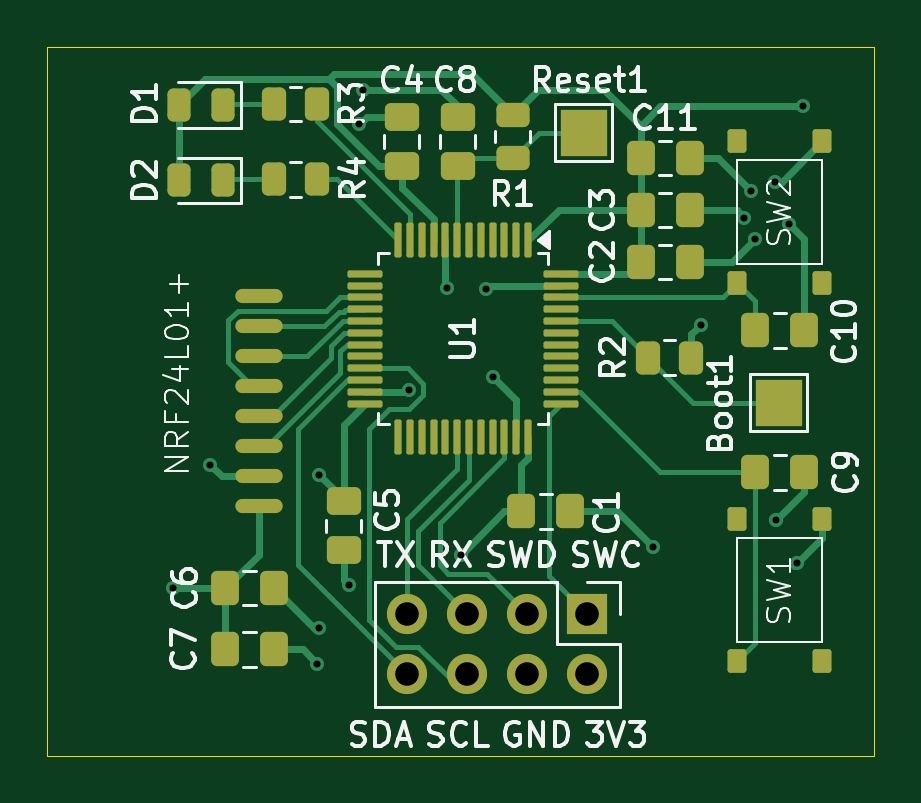
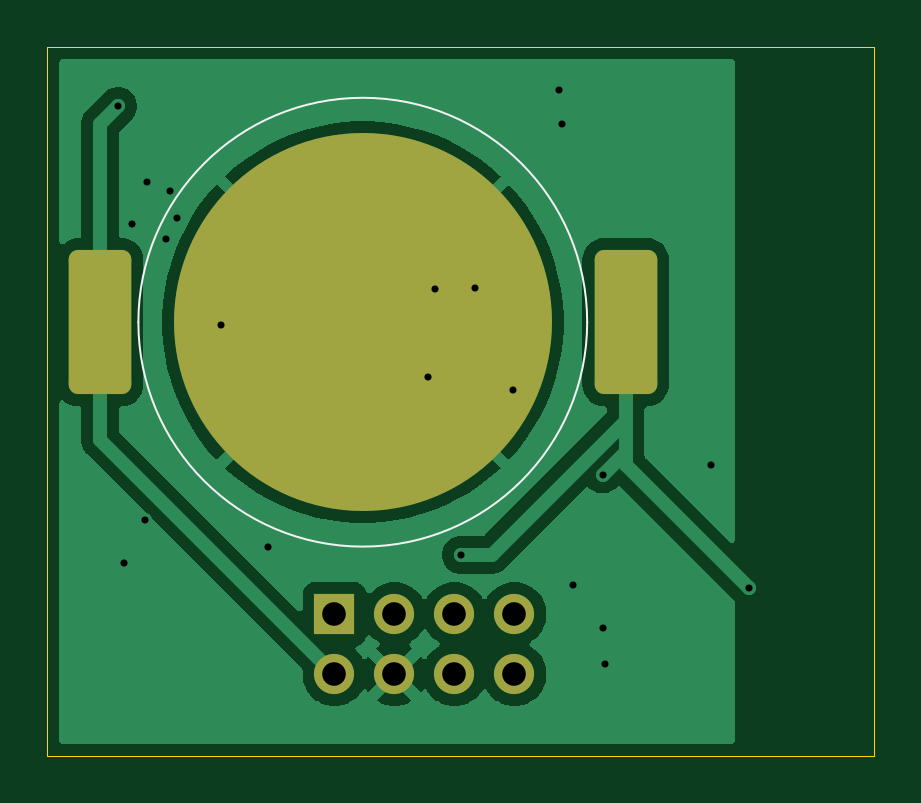
Circuit board: 11 layer files. Board 35.0 x 30.0 mm.
- bottom_copper: remote-B_Cu.gbr (24004 bytes)
- bottom_mask: remote-B_Mask.gbr (1512 bytes)
- paste: remote-B_Paste.gbr (1225 bytes)
- bottom_silk: remote-B_Silkscreen.gbr (647 bytes)
- outline: remote-Edge_Cuts.gbr (609 bytes)
- top_copper: remote-F_Cu.gbr (19739 bytes)
- top_mask: remote-F_Mask.gbr (5506 bytes)
- paste: remote-F_Paste.gbr (5088 bytes)
- top_silk: remote-F_Silkscreen.gbr (51646 bytes)
- drill: remote-NPTH.drl (269 bytes)
- drill: remote-PTH.drl (859 bytes)

=== bottom_copper: remote-B_Cu.gbr (24004 bytes, source omitted) ===
=== bottom_mask: remote-B_Mask.gbr (1512 bytes, source withheld) ===
=== paste: remote-B_Paste.gbr (1225 bytes, source withheld) ===
=== bottom_silk: remote-B_Silkscreen.gbr ===
%TF.GenerationSoftware,KiCad,Pcbnew,9.0.1*%
%TF.CreationDate,2025-08-08T13:51:02+02:00*%
%TF.ProjectId,remote,72656d6f-7465-42e6-9b69-6361645f7063,rev?*%
%TF.SameCoordinates,Original*%
%TF.FileFunction,Legend,Bot*%
%TF.FilePolarity,Positive*%
%FSLAX46Y46*%
G04 Gerber Fmt 4.6, Leading zero omitted, Abs format (unit mm)*
G04 Created by KiCad (PCBNEW 9.0.1) date 2025-08-08 13:51:02*
%MOMM*%
%LPD*%
G01*
G04 APERTURE LIST*
%ADD10C,0.100000*%
G04 APERTURE END LIST*
D10*
%TO.C,BT1*%
X131150000Y-111650000D02*
G75*
G02*
X112150000Y-111650000I-9500000J0D01*
G01*
X112150000Y-111650000D02*
G75*
G02*
X131150000Y-111650000I9500000J0D01*
G01*
%TD*%
M02*

=== outline: remote-Edge_Cuts.gbr ===
%TF.GenerationSoftware,KiCad,Pcbnew,9.0.1*%
%TF.CreationDate,2025-08-08T13:51:03+02:00*%
%TF.ProjectId,remote,72656d6f-7465-42e6-9b69-6361645f7063,rev?*%
%TF.SameCoordinates,Original*%
%TF.FileFunction,Profile,NP*%
%FSLAX46Y46*%
G04 Gerber Fmt 4.6, Leading zero omitted, Abs format (unit mm)*
G04 Created by KiCad (PCBNEW 9.0.1) date 2025-08-08 13:51:03*
%MOMM*%
%LPD*%
G01*
G04 APERTURE LIST*
%TA.AperFunction,Profile*%
%ADD10C,0.050000*%
%TD*%
G04 APERTURE END LIST*
D10*
X100000000Y-100000000D02*
X135000000Y-100000000D01*
X135000000Y-130000000D01*
X100000000Y-130000000D01*
X100000000Y-100000000D01*
M02*

=== top_copper: remote-F_Cu.gbr (19739 bytes, source omitted) ===
=== top_mask: remote-F_Mask.gbr ===
%TF.GenerationSoftware,KiCad,Pcbnew,9.0.1*%
%TF.CreationDate,2025-08-08T13:51:02+02:00*%
%TF.ProjectId,remote,72656d6f-7465-42e6-9b69-6361645f7063,rev?*%
%TF.SameCoordinates,Original*%
%TF.FileFunction,Soldermask,Top*%
%TF.FilePolarity,Negative*%
%FSLAX46Y46*%
G04 Gerber Fmt 4.6, Leading zero omitted, Abs format (unit mm)*
G04 Created by KiCad (PCBNEW 9.0.1) date 2025-08-08 13:51:02*
%MOMM*%
%LPD*%
G01*
G04 APERTURE LIST*
G04 Aperture macros list*
%AMRoundRect*
0 Rectangle with rounded corners*
0 $1 Rounding radius*
0 $2 $3 $4 $5 $6 $7 $8 $9 X,Y pos of 4 corners*
0 Add a 4 corners polygon primitive as box body*
4,1,4,$2,$3,$4,$5,$6,$7,$8,$9,$2,$3,0*
0 Add four circle primitives for the rounded corners*
1,1,$1+$1,$2,$3*
1,1,$1+$1,$4,$5*
1,1,$1+$1,$6,$7*
1,1,$1+$1,$8,$9*
0 Add four rect primitives between the rounded corners*
20,1,$1+$1,$2,$3,$4,$5,0*
20,1,$1+$1,$4,$5,$6,$7,0*
20,1,$1+$1,$6,$7,$8,$9,0*
20,1,$1+$1,$8,$9,$2,$3,0*%
G04 Aperture macros list end*
%ADD10RoundRect,0.250000X-0.262500X-0.450000X0.262500X-0.450000X0.262500X0.450000X-0.262500X0.450000X0*%
%ADD11RoundRect,0.243750X0.243750X0.456250X-0.243750X0.456250X-0.243750X-0.456250X0.243750X-0.456250X0*%
%ADD12RoundRect,0.250000X0.475000X-0.337500X0.475000X0.337500X-0.475000X0.337500X-0.475000X-0.337500X0*%
%ADD13RoundRect,0.250000X-0.337500X-0.475000X0.337500X-0.475000X0.337500X0.475000X-0.337500X0.475000X0*%
%ADD14R,2.000000X2.000000*%
%ADD15RoundRect,0.250000X0.337500X0.475000X-0.337500X0.475000X-0.337500X-0.475000X0.337500X-0.475000X0*%
%ADD16R,1.700000X1.700000*%
%ADD17C,1.700000*%
%ADD18RoundRect,0.075000X-0.075000X0.662500X-0.075000X-0.662500X0.075000X-0.662500X0.075000X0.662500X0*%
%ADD19RoundRect,0.075000X-0.662500X0.075000X-0.662500X-0.075000X0.662500X-0.075000X0.662500X0.075000X0*%
%ADD20O,2.000000X0.600000*%
%ADD21RoundRect,0.250000X-0.475000X0.337500X-0.475000X-0.337500X0.475000X-0.337500X0.475000X0.337500X0*%
%ADD22RoundRect,0.120000X0.280000X-0.380000X0.280000X0.380000X-0.280000X0.380000X-0.280000X-0.380000X0*%
%ADD23RoundRect,0.250000X-0.450000X0.262500X-0.450000X-0.262500X0.450000X-0.262500X0.450000X0.262500X0*%
G04 APERTURE END LIST*
D10*
%TO.C,R2*%
X125437500Y-113150000D03*
X127262500Y-113150000D03*
%TD*%
D11*
%TO.C,D1*%
X107450000Y-102460000D03*
X105575000Y-102460000D03*
%TD*%
D10*
%TO.C,R4*%
X109575000Y-105600000D03*
X111400000Y-105600000D03*
%TD*%
D12*
%TO.C,C8*%
X117365000Y-105037500D03*
X117365000Y-102962500D03*
%TD*%
D13*
%TO.C,C7*%
X107525000Y-125500000D03*
X109600000Y-125500000D03*
%TD*%
D11*
%TO.C,D2*%
X107450000Y-105645000D03*
X105575000Y-105645000D03*
%TD*%
D10*
%TO.C,R3*%
X109575000Y-102415000D03*
X111400000Y-102415000D03*
%TD*%
D14*
%TO.C,Reset1*%
X122700000Y-103620000D03*
%TD*%
D15*
%TO.C,C9*%
X132037500Y-118000000D03*
X129962500Y-118000000D03*
%TD*%
D16*
%TO.C,J1*%
X122850000Y-124010000D03*
D17*
X122850000Y-126550000D03*
X120310000Y-124010000D03*
X120310000Y-126550000D03*
X117770000Y-124010000D03*
X117770000Y-126550000D03*
X115230000Y-124010000D03*
X115230000Y-126550000D03*
%TD*%
D12*
%TO.C,C4*%
X115000000Y-105037500D03*
X115000000Y-102962500D03*
%TD*%
D13*
%TO.C,C3*%
X125112500Y-106900000D03*
X127187500Y-106900000D03*
%TD*%
D14*
%TO.C,Boot1*%
X130950000Y-115050000D03*
%TD*%
D18*
%TO.C,U1*%
X120350000Y-108187500D03*
X119850000Y-108187500D03*
X119350000Y-108187500D03*
X118850000Y-108187500D03*
X118350000Y-108187500D03*
X117850000Y-108187500D03*
X117350000Y-108187500D03*
X116850000Y-108187500D03*
X116350000Y-108187500D03*
X115850000Y-108187500D03*
X115350000Y-108187500D03*
X114850000Y-108187500D03*
D19*
X113437500Y-109600000D03*
X113437500Y-110100000D03*
X113437500Y-110600000D03*
X113437500Y-111100000D03*
X113437500Y-111600000D03*
X113437500Y-112100000D03*
X113437500Y-112600000D03*
X113437500Y-113100000D03*
X113437500Y-113600000D03*
X113437500Y-114100000D03*
X113437500Y-114600000D03*
X113437500Y-115100000D03*
D18*
X114850000Y-116512500D03*
X115350000Y-116512500D03*
X115850000Y-116512500D03*
X116350000Y-116512500D03*
X116850000Y-116512500D03*
X117350000Y-116512500D03*
X117850000Y-116512500D03*
X118350000Y-116512500D03*
X118850000Y-116512500D03*
X119350000Y-116512500D03*
X119850000Y-116512500D03*
X120350000Y-116512500D03*
D19*
X121762500Y-115100000D03*
X121762500Y-114600000D03*
X121762500Y-114100000D03*
X121762500Y-113600000D03*
X121762500Y-113100000D03*
X121762500Y-112600000D03*
X121762500Y-112100000D03*
X121762500Y-111600000D03*
X121762500Y-111100000D03*
X121762500Y-110600000D03*
X121762500Y-110100000D03*
X121762500Y-109600000D03*
%TD*%
D20*
%TO.C,NRF1*%
X108937500Y-119445000D03*
X108937500Y-118175000D03*
X108937500Y-116905000D03*
X108937500Y-115635000D03*
X108937500Y-114365000D03*
X108937500Y-113095000D03*
X108937500Y-111825000D03*
X108937500Y-110555000D03*
%TD*%
D13*
%TO.C,C6*%
X107525000Y-122900000D03*
X109600000Y-122900000D03*
%TD*%
D21*
%TO.C,C5*%
X112550000Y-119237500D03*
X112550000Y-121312500D03*
%TD*%
D22*
%TO.C,SW1*%
X129200000Y-126000000D03*
X132800000Y-120000000D03*
X132800000Y-126000000D03*
X129200000Y-120000000D03*
%TD*%
D23*
%TO.C,R1*%
X119700000Y-102887500D03*
X119700000Y-104712500D03*
%TD*%
D13*
%TO.C,C2*%
X125112500Y-109100000D03*
X127187500Y-109100000D03*
%TD*%
%TO.C,C10*%
X129962500Y-112000000D03*
X132037500Y-112000000D03*
%TD*%
%TO.C,C11*%
X125112500Y-104700000D03*
X127187500Y-104700000D03*
%TD*%
%TO.C,C1*%
X120062500Y-119650000D03*
X122137500Y-119650000D03*
%TD*%
D22*
%TO.C,SW2*%
X129200000Y-110000000D03*
X132800000Y-104000000D03*
X132800000Y-110000000D03*
X129200000Y-104000000D03*
%TD*%
M02*

=== paste: remote-F_Paste.gbr ===
%TF.GenerationSoftware,KiCad,Pcbnew,9.0.1*%
%TF.CreationDate,2025-08-08T13:51:02+02:00*%
%TF.ProjectId,remote,72656d6f-7465-42e6-9b69-6361645f7063,rev?*%
%TF.SameCoordinates,Original*%
%TF.FileFunction,Paste,Top*%
%TF.FilePolarity,Positive*%
%FSLAX46Y46*%
G04 Gerber Fmt 4.6, Leading zero omitted, Abs format (unit mm)*
G04 Created by KiCad (PCBNEW 9.0.1) date 2025-08-08 13:51:02*
%MOMM*%
%LPD*%
G01*
G04 APERTURE LIST*
G04 Aperture macros list*
%AMRoundRect*
0 Rectangle with rounded corners*
0 $1 Rounding radius*
0 $2 $3 $4 $5 $6 $7 $8 $9 X,Y pos of 4 corners*
0 Add a 4 corners polygon primitive as box body*
4,1,4,$2,$3,$4,$5,$6,$7,$8,$9,$2,$3,0*
0 Add four circle primitives for the rounded corners*
1,1,$1+$1,$2,$3*
1,1,$1+$1,$4,$5*
1,1,$1+$1,$6,$7*
1,1,$1+$1,$8,$9*
0 Add four rect primitives between the rounded corners*
20,1,$1+$1,$2,$3,$4,$5,0*
20,1,$1+$1,$4,$5,$6,$7,0*
20,1,$1+$1,$6,$7,$8,$9,0*
20,1,$1+$1,$8,$9,$2,$3,0*%
G04 Aperture macros list end*
%ADD10RoundRect,0.250000X-0.262500X-0.450000X0.262500X-0.450000X0.262500X0.450000X-0.262500X0.450000X0*%
%ADD11RoundRect,0.243750X0.243750X0.456250X-0.243750X0.456250X-0.243750X-0.456250X0.243750X-0.456250X0*%
%ADD12RoundRect,0.250000X0.475000X-0.337500X0.475000X0.337500X-0.475000X0.337500X-0.475000X-0.337500X0*%
%ADD13RoundRect,0.250000X-0.337500X-0.475000X0.337500X-0.475000X0.337500X0.475000X-0.337500X0.475000X0*%
%ADD14RoundRect,0.250000X0.337500X0.475000X-0.337500X0.475000X-0.337500X-0.475000X0.337500X-0.475000X0*%
%ADD15RoundRect,0.075000X-0.075000X0.662500X-0.075000X-0.662500X0.075000X-0.662500X0.075000X0.662500X0*%
%ADD16RoundRect,0.075000X-0.662500X0.075000X-0.662500X-0.075000X0.662500X-0.075000X0.662500X0.075000X0*%
%ADD17O,2.000000X0.600000*%
%ADD18RoundRect,0.250000X-0.475000X0.337500X-0.475000X-0.337500X0.475000X-0.337500X0.475000X0.337500X0*%
%ADD19RoundRect,0.120000X0.280000X-0.380000X0.280000X0.380000X-0.280000X0.380000X-0.280000X-0.380000X0*%
%ADD20RoundRect,0.250000X-0.450000X0.262500X-0.450000X-0.262500X0.450000X-0.262500X0.450000X0.262500X0*%
G04 APERTURE END LIST*
D10*
%TO.C,R2*%
X125437500Y-113150000D03*
X127262500Y-113150000D03*
%TD*%
D11*
%TO.C,D1*%
X107450000Y-102460000D03*
X105575000Y-102460000D03*
%TD*%
D10*
%TO.C,R4*%
X109575000Y-105600000D03*
X111400000Y-105600000D03*
%TD*%
D12*
%TO.C,C8*%
X117365000Y-105037500D03*
X117365000Y-102962500D03*
%TD*%
D13*
%TO.C,C7*%
X107525000Y-125500000D03*
X109600000Y-125500000D03*
%TD*%
D11*
%TO.C,D2*%
X107450000Y-105645000D03*
X105575000Y-105645000D03*
%TD*%
D10*
%TO.C,R3*%
X109575000Y-102415000D03*
X111400000Y-102415000D03*
%TD*%
D14*
%TO.C,C9*%
X132037500Y-118000000D03*
X129962500Y-118000000D03*
%TD*%
D12*
%TO.C,C4*%
X115000000Y-105037500D03*
X115000000Y-102962500D03*
%TD*%
D13*
%TO.C,C3*%
X125112500Y-106900000D03*
X127187500Y-106900000D03*
%TD*%
D15*
%TO.C,U1*%
X120350000Y-108187500D03*
X119850000Y-108187500D03*
X119350000Y-108187500D03*
X118850000Y-108187500D03*
X118350000Y-108187500D03*
X117850000Y-108187500D03*
X117350000Y-108187500D03*
X116850000Y-108187500D03*
X116350000Y-108187500D03*
X115850000Y-108187500D03*
X115350000Y-108187500D03*
X114850000Y-108187500D03*
D16*
X113437500Y-109600000D03*
X113437500Y-110100000D03*
X113437500Y-110600000D03*
X113437500Y-111100000D03*
X113437500Y-111600000D03*
X113437500Y-112100000D03*
X113437500Y-112600000D03*
X113437500Y-113100000D03*
X113437500Y-113600000D03*
X113437500Y-114100000D03*
X113437500Y-114600000D03*
X113437500Y-115100000D03*
D15*
X114850000Y-116512500D03*
X115350000Y-116512500D03*
X115850000Y-116512500D03*
X116350000Y-116512500D03*
X116850000Y-116512500D03*
X117350000Y-116512500D03*
X117850000Y-116512500D03*
X118350000Y-116512500D03*
X118850000Y-116512500D03*
X119350000Y-116512500D03*
X119850000Y-116512500D03*
X120350000Y-116512500D03*
D16*
X121762500Y-115100000D03*
X121762500Y-114600000D03*
X121762500Y-114100000D03*
X121762500Y-113600000D03*
X121762500Y-113100000D03*
X121762500Y-112600000D03*
X121762500Y-112100000D03*
X121762500Y-111600000D03*
X121762500Y-111100000D03*
X121762500Y-110600000D03*
X121762500Y-110100000D03*
X121762500Y-109600000D03*
%TD*%
D17*
%TO.C,NRF1*%
X108937500Y-119445000D03*
X108937500Y-118175000D03*
X108937500Y-116905000D03*
X108937500Y-115635000D03*
X108937500Y-114365000D03*
X108937500Y-113095000D03*
X108937500Y-111825000D03*
X108937500Y-110555000D03*
%TD*%
D13*
%TO.C,C6*%
X107525000Y-122900000D03*
X109600000Y-122900000D03*
%TD*%
D18*
%TO.C,C5*%
X112550000Y-119237500D03*
X112550000Y-121312500D03*
%TD*%
D19*
%TO.C,SW1*%
X129200000Y-126000000D03*
X132800000Y-120000000D03*
X132800000Y-126000000D03*
X129200000Y-120000000D03*
%TD*%
D20*
%TO.C,R1*%
X119700000Y-102887500D03*
X119700000Y-104712500D03*
%TD*%
D13*
%TO.C,C2*%
X125112500Y-109100000D03*
X127187500Y-109100000D03*
%TD*%
%TO.C,C10*%
X129962500Y-112000000D03*
X132037500Y-112000000D03*
%TD*%
%TO.C,C11*%
X125112500Y-104700000D03*
X127187500Y-104700000D03*
%TD*%
%TO.C,C1*%
X120062500Y-119650000D03*
X122137500Y-119650000D03*
%TD*%
D19*
%TO.C,SW2*%
X129200000Y-110000000D03*
X132800000Y-104000000D03*
X132800000Y-110000000D03*
X129200000Y-104000000D03*
%TD*%
M02*

=== top_silk: remote-F_Silkscreen.gbr (51646 bytes, source omitted) ===
=== drill: remote-NPTH.drl ===
M48
; DRILL file {KiCad 9.0.1} date 2025-08-08T13:51:08+0200
; FORMAT={-:-/ absolute / metric / decimal}
; #@! TF.CreationDate,2025-08-08T13:51:08+02:00
; #@! TF.GenerationSoftware,Kicad,Pcbnew,9.0.1
; #@! TF.FileFunction,NonPlated,1,2,NPTH
FMAT,2
METRIC
%
G90
G05
M30

=== drill: remote-PTH.drl ===
M48
; DRILL file {KiCad 9.0.1} date 2025-08-08T13:51:08+0200
; FORMAT={-:-/ absolute / metric / decimal}
; #@! TF.CreationDate,2025-08-08T13:51:08+02:00
; #@! TF.GenerationSoftware,Kicad,Pcbnew,9.0.1
; #@! TF.FileFunction,Plated,1,2,PTH
FMAT,2
METRIC
; #@! TA.AperFunction,Plated,PTH,ViaDrill
T1C0.300
; #@! TA.AperFunction,Plated,PTH,ComponentDrill
T2C1.000
%
G90
G05
T1
X105.3Y-122.9
X106.9Y-117.7
X111.4Y-126.1
X111.5Y-118.1
X111.5Y-124.6
X112.75Y-122.775
X113.2Y-103.275
X113.35Y-101.8
X115.3Y-114.5
X116.9Y-110.2
X117.5Y-121.5
X118.575Y-110.225
X118.875Y-113.95
X125.65Y-121.175
X127.65Y-111.775
X129.5Y-107.225
X129.8Y-106.1
X129.975Y-108.125
X130.8Y-105.7
X130.85Y-120.025
X131.4Y-107.5
X131.75Y-121.85
X132.0Y-102.5
T2
X115.23Y-124.01
X115.23Y-126.55
X117.77Y-124.01
X117.77Y-126.55
X120.31Y-124.01
X120.31Y-126.55
X122.85Y-124.01
X122.85Y-126.55
M30

